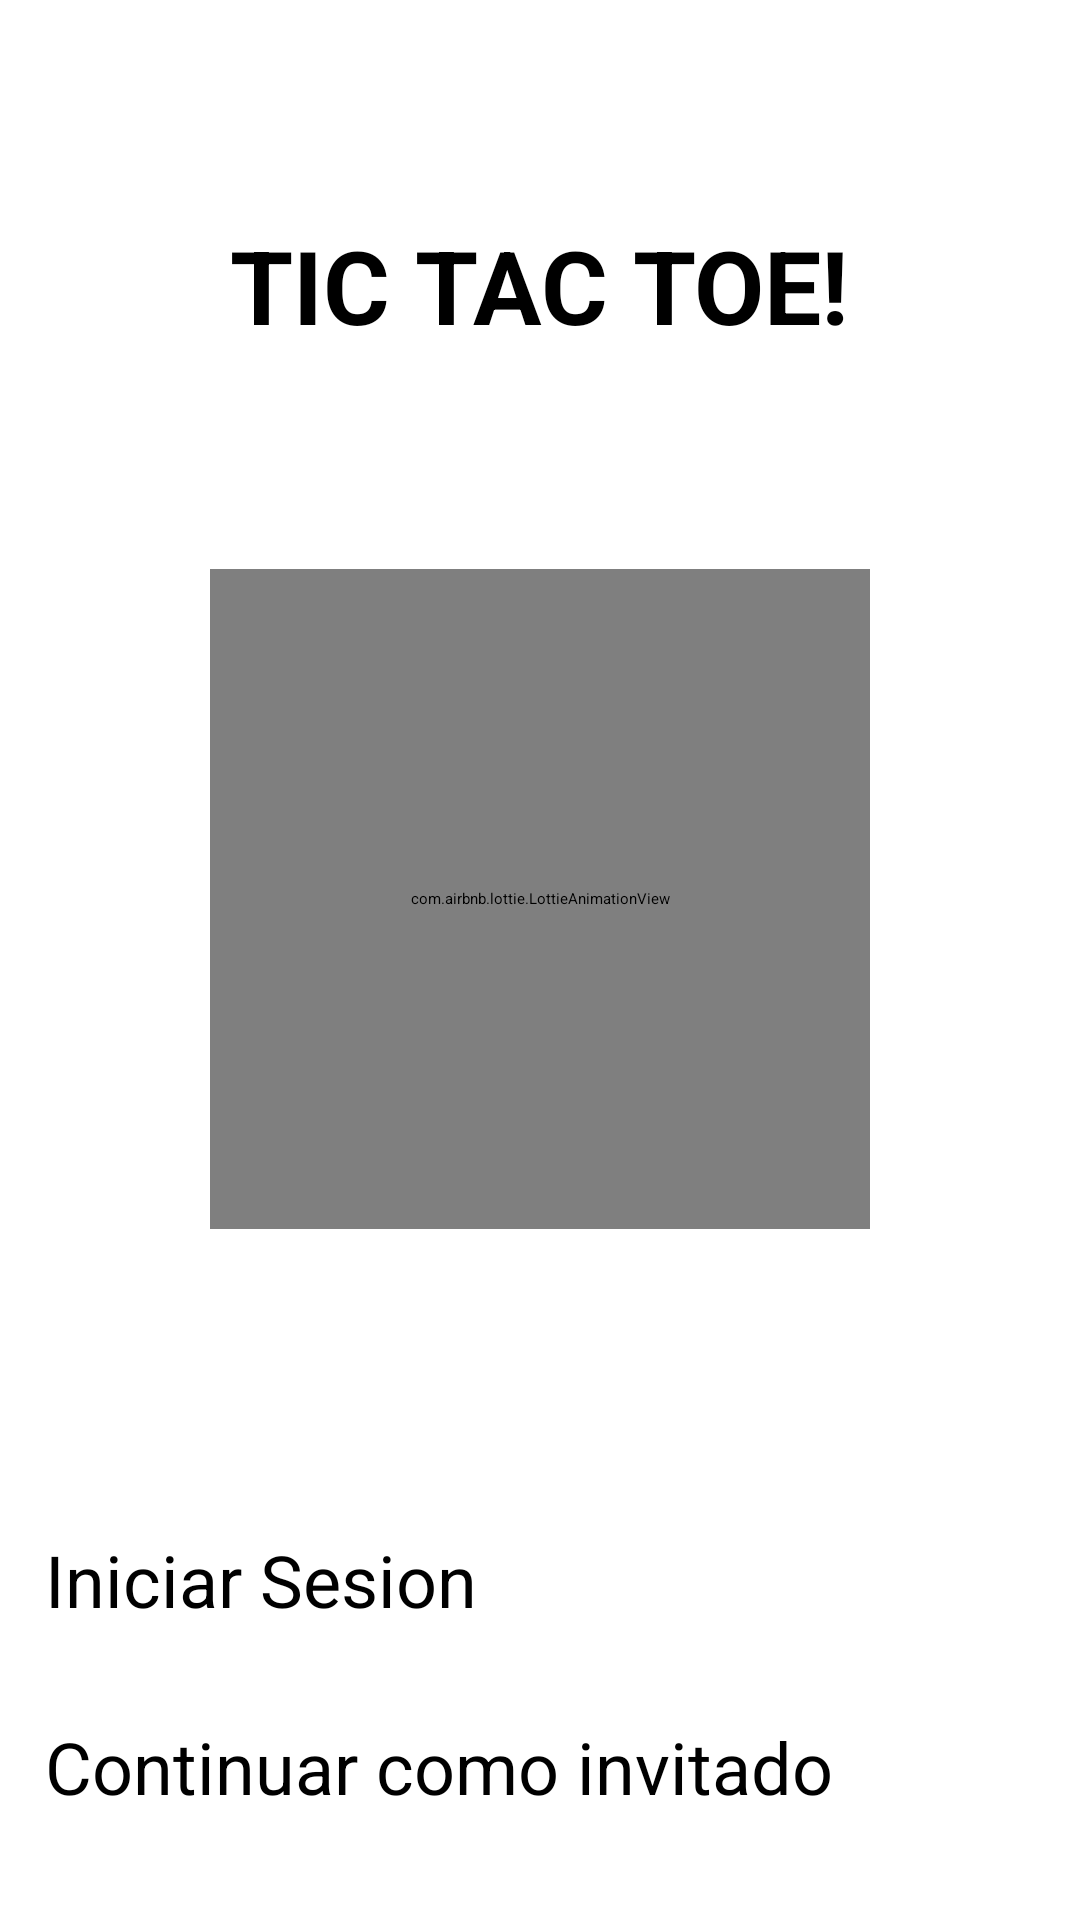

Produce the Android XML layout that renders to this screen, including the resource entries it uses.
<!-- AndroidManifest.xml: activity theme SplashScreen -->
<!-- res/layout/activity_main.xml -->
<?xml version="1.0" encoding="utf-8"?>
<androidx.constraintlayout.widget.ConstraintLayout xmlns:android="http://schemas.android.com/apk/res/android"
    xmlns:app="http://schemas.android.com/apk/res-auto"
    xmlns:tools="http://schemas.android.com/tools"
    android:layout_width="match_parent"
    android:layout_height="match_parent"
    tools:context=".MainActivity">

    <com.airbnb.lottie.LottieAnimationView
        android:id="@+id/lottie"
        android:layout_width="220dp"
        android:layout_height="220dp"
        app:layout_constraintBottom_toTopOf="@+id/bottom_bar"
        app:layout_constraintEnd_toEndOf="parent"
        app:layout_constraintStart_toStartOf="parent"
        app:layout_constraintTop_toTopOf="parent"
        app:layout_constraintVertical_bias="0.689"
        app:lottie_autoPlay="true"
        app:lottie_fileName="animations/tictactoe.json"
        app:lottie_loop="false" />

    <LinearLayout
        android:id="@+id/bottom_bar"
        android:layout_width="match_parent"
        android:layout_height="wrap_content"
        android:layout_alignParentBottom="true"
        android:layout_marginBottom="20dp"
        android:orientation="vertical"
        android:weightSum="2"
        app:layout_constraintBottom_toBottomOf="parent"
        app:layout_constraintEnd_toEndOf="parent"
        app:layout_constraintStart_toStartOf="parent">

        <androidx.constraintlayout.widget.ConstraintLayout
            android:layout_width="match_parent"
            android:layout_height="match_parent"
            android:layout_weight="1">

            <Button
                android:id="@+id/signInButton"
                style="?attr/materialButtonOutlinedStyle"
                android:layout_width="match_parent"
                android:layout_height="wrap_content"
                android:layout_margin="5dp"
                android:layout_weight="1"
                android:padding="10dp"
                android:text="Iniciar Sesion"
                android:textAllCaps="false"
                android:textColor="@color/black"
                android:textSize="24sp"
                app:layout_constraintBottom_toBottomOf="parent"
                app:layout_constraintEnd_toEndOf="parent"
                app:layout_constraintStart_toStartOf="parent"
                app:layout_constraintTop_toTopOf="parent"
                app:strokeColor="@color/black" />

            <Button
                android:id="@+id/signoutButton"
                style="?attr/materialButtonOutlinedStyle"
                android:layout_width="match_parent"
                android:layout_height="wrap_content"
                android:layout_margin="5dp"
                android:layout_weight="1"
                android:padding="10dp"
                android:text="Cerrar Sesion"
                android:textAllCaps="false"
                android:textColor="@color/black"
                android:textSize="24sp"
                android:visibility="gone"
                app:layout_constraintBottom_toBottomOf="parent"
                app:layout_constraintEnd_toEndOf="parent"
                app:layout_constraintStart_toStartOf="parent"
                app:layout_constraintTop_toTopOf="parent"
                app:strokeColor="@color/black" />
        </androidx.constraintlayout.widget.ConstraintLayout>

        <Button
            android:id="@+id/btnNotLogin"
            style="?attr/materialButtonOutlinedStyle"
            android:layout_width="match_parent"
            android:layout_height="wrap_content"
            android:layout_margin="5dp"
            android:layout_weight="1"
            android:padding="10dp"
            android:text="Continuar como invitado"
            android:textAllCaps="false"
            android:textColor="@color/black"
            android:textSize="24sp"
            app:strokeColor="@color/black" />


    </LinearLayout>

    <TextView
        android:id="@+id/textView"
        android:layout_width="wrap_content"
        android:layout_height="wrap_content"
        android:text="TIC TAC TOE!"
        android:textColor="@color/black"
        android:textSize="34sp"
        android:textStyle="bold"
        app:layout_constraintBottom_toTopOf="@+id/lottie"
        app:layout_constraintEnd_toEndOf="parent"
        app:layout_constraintStart_toStartOf="parent"
        app:layout_constraintTop_toTopOf="parent" />

</androidx.constraintlayout.widget.ConstraintLayout>
<!-- resources referenced by this layout -->
<resources>
  <color name="black">#FF000000</color>
</resources>
